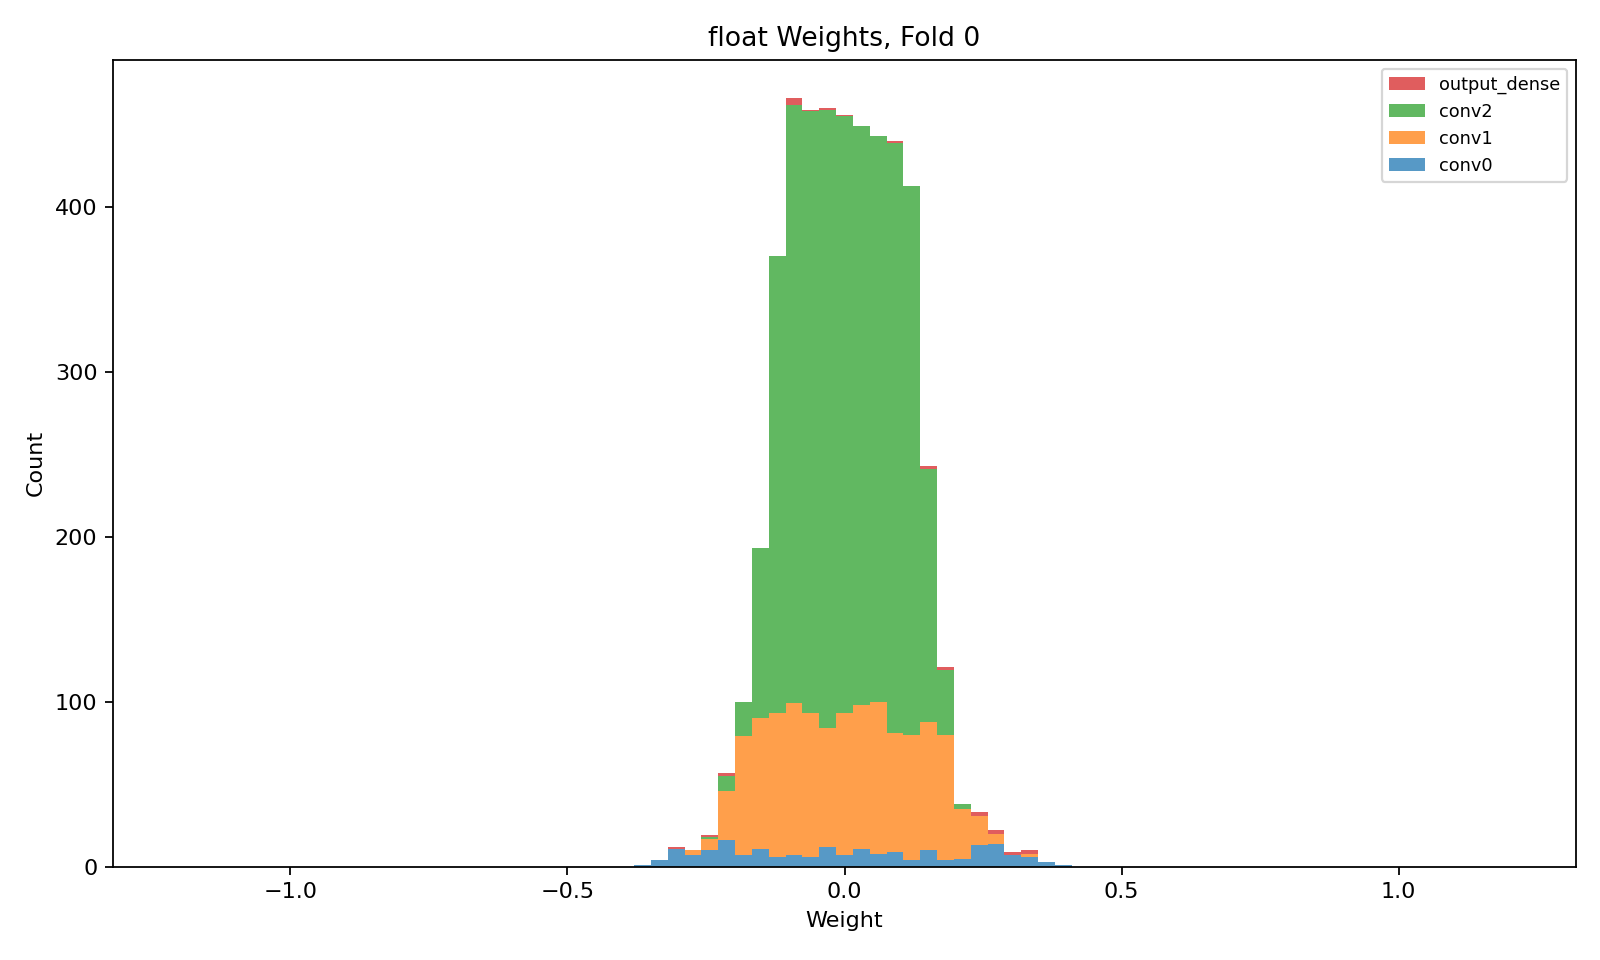

The file beside this chart, header and first rows:
layer, class, n_weights, n_nonzero_weights, zero_fraction, min, max, suggested_hls_strategy
conv0, Conv2D, 200, 200, 0.0, -0.3551, 0.409, Latency
conv1, Conv2D, 1152, 1152, 0.0, -0.2729, 0.3241, Latency
conv2, Conv2D, 3456, 3456, 0.0, -0.2363, 0.2081, Latency
output_dense, Dense, 24, 24, 0.0, -0.318, 0.348, Latency
